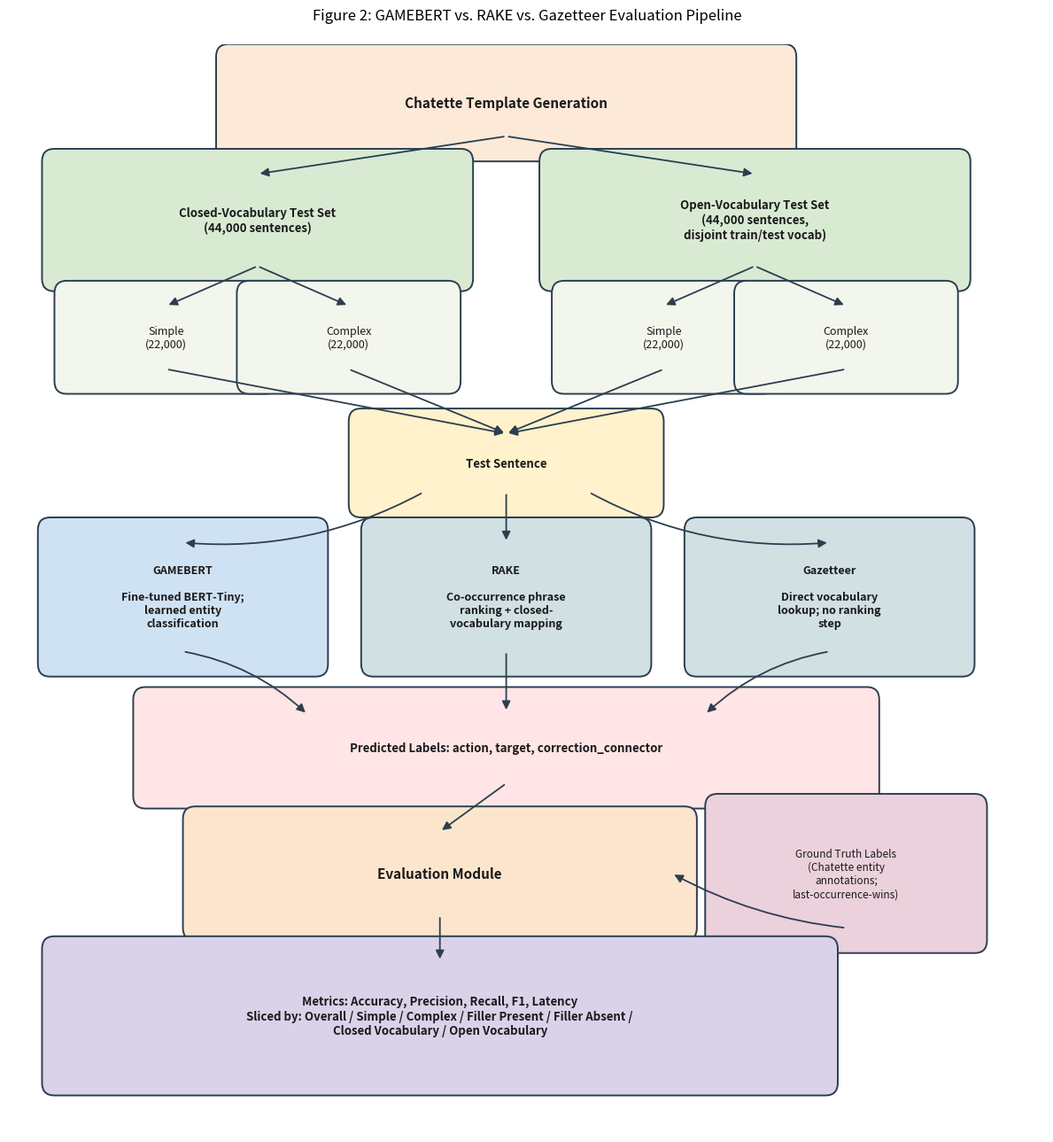

Write Python code to recreate this figure.
# script to generate system diagram for methodology section of paper courtesy of Anthropic Claude

import matplotlib.pyplot as plt
from matplotlib.patches import FancyBboxPatch, FancyArrowPatch
from matplotlib.lines import Line2D

fig, ax = plt.subplots(figsize=(12, 13))
ax.set_xlim(0, 12.5)
ax.set_ylim(0, 13)
ax.axis("off")

BOX_STYLE = "round,pad=0.3,rounding_size=0.15"


def draw_box(
    x,
    y,
    w,
    h,
    text,
    facecolor="#E8EEF7",
    edgecolor="#2C3E50",
    fontsize=9.5,
    fontweight="normal",
    textcolor="#1a1a1a",
):
    box = FancyBboxPatch(
        (x - w / 2, y - h / 2),
        w,
        h,
        boxstyle=BOX_STYLE,
        facecolor=facecolor,
        edgecolor=edgecolor,
        linewidth=1.4,
    )
    ax.add_patch(box)
    ax.text(
        x,
        y,
        text,
        ha="center",
        va="center",
        fontsize=fontsize,
        fontweight=fontweight,
        color=textcolor,
        wrap=True,
    )
    return (x, y, w, h)


def draw_arrow(
    start, end, color="#2C3E50", style="-|>", connectionstyle="arc3,rad=0.0"
):
    arrow = FancyArrowPatch(
        start,
        end,
        arrowstyle=style,
        mutation_scale=14,
        color=color,
        linewidth=1.3,
        connectionstyle=connectionstyle,
    )
    ax.add_patch(arrow)


gen_box = draw_box(
    6.0,
    12.3,
    6.4,
    0.8,
    "Chatette Template Generation",
    facecolor="#FCE9D8",
    fontweight="bold",
    fontsize=11,
)

closed_box = draw_box(
    3.0,
    10.9,
    4.6,
    1.1,
    "Closed-Vocabulary Test Set\n(44,000 sentences)",
    facecolor="#D9EAD3",
    fontweight="bold",
)
open_box = draw_box(
    9.0,
    10.9,
    4.6,
    1.1,
    "Open-Vocabulary Test Set\n(44,000 sentences,\ndisjoint train/test vocab)",
    facecolor="#D9EAD3",
    fontweight="bold",
)

draw_arrow((6.0, 11.9), (3.0, 11.45))
draw_arrow((6.0, 11.9), (9.0, 11.45))

closed_simple = draw_box(
    1.9, 9.5, 2.1, 0.75, "Simple\n(22,000)", facecolor="#F3F6EC", fontsize=9
)
closed_complex = draw_box(
    4.1, 9.5, 2.1, 0.75, "Complex\n(22,000)", facecolor="#F3F6EC", fontsize=9
)
open_simple = draw_box(
    7.9, 9.5, 2.1, 0.75, "Simple\n(22,000)", facecolor="#F3F6EC", fontsize=9
)
open_complex = draw_box(
    10.1, 9.5, 2.1, 0.75, "Complex\n(22,000)", facecolor="#F3F6EC", fontsize=9
)

draw_arrow((3.0, 10.35), (1.9, 9.875))
draw_arrow((3.0, 10.35), (4.1, 9.875))
draw_arrow((9.0, 10.35), (7.9, 9.875))
draw_arrow((9.0, 10.35), (10.1, 9.875))

sentence_box = draw_box(
    6.0, 8.0, 3.2, 0.7, "Test Sentence", facecolor="#FFF2CC", fontweight="bold"
)

for x in (1.9, 4.1, 7.9, 10.1):
    draw_arrow((x, 9.12), (6.0, 8.35))

gamebert_box = draw_box(
    2.1,
    6.4,
    2.9,
    1.3,
    "GAMEBERT\n\nFine-tuned BERT-Tiny;\nlearned entity\nclassification",
    facecolor="#CFE2F3",
    fontweight="bold",
    fontsize=9,
)
rake_box = draw_box(
    6.0,
    6.4,
    2.9,
    1.3,
    "RAKE\n\nCo-occurrence phrase\nranking + closed-\nvocabulary mapping",
    facecolor="#D0E0E3",
    fontweight="bold",
    fontsize=9,
)
gazetteer_box = draw_box(
    9.9,
    6.4,
    2.9,
    1.3,
    "Gazetteer\n\nDirect vocabulary\nlookup; no ranking\nstep",
    facecolor="#D0E0E3",
    fontweight="bold",
    fontsize=9,
)

draw_arrow((5.0, 7.65), (2.1, 7.05), connectionstyle="arc3,rad=-0.15")
draw_arrow((6.0, 7.65), (6.0, 7.05))
draw_arrow((7.0, 7.65), (9.9, 7.05), connectionstyle="arc3,rad=0.15")

pred_box = draw_box(
    6.0,
    4.6,
    8.4,
    0.85,
    "Predicted Labels: action, target, correction_connector",
    facecolor="#FFE5E5",
    fontweight="bold",
    fontsize=9.5,
)

draw_arrow((2.1, 5.75), (3.6, 5.0), connectionstyle="arc3,rad=-0.15")
draw_arrow((6.0, 5.75), (6.0, 5.025))
draw_arrow((9.9, 5.75), (8.4, 5.0), connectionstyle="arc3,rad=0.15")

gt_box = draw_box(
    10.1,
    3.1,
    2.8,
    1.3,
    "Ground Truth Labels\n(Chatette entity\nannotations;\nlast-occurrence-wins)",
    facecolor="#EAD1DC",
    fontsize=8.5,
)

eval_box = draw_box(
    5.2,
    3.1,
    5.6,
    1.0,
    "Evaluation Module",
    facecolor="#FCE5CD",
    fontweight="bold",
    fontsize=11,
)

draw_arrow((6.0, 4.175), (5.2, 3.6))
draw_arrow((10.1, 2.45), (8.0, 3.1), connectionstyle="arc3,rad=-0.1")

metrics_box = draw_box(
    5.2,
    1.4,
    9.0,
    1.3,
    "Metrics: Accuracy, Precision, Recall, F1, Latency\n"
    "Sliced by: Overall / Simple / Complex / Filler Present / Filler Absent /\n"
    "Closed Vocabulary / Open Vocabulary",
    facecolor="#D9D2E9",
    fontweight="bold",
    fontsize=9.5,
)

draw_arrow((5.2, 2.6), (5.2, 2.05))

ax.set_title(
    "Figure 2: GAMEBERT vs. RAKE vs. Gazetteer Evaluation Pipeline",
    fontsize=12,
    pad=20,
)

plt.tight_layout()
plt.savefig("2_system_diagram.png", dpi=300, bbox_inches="tight")
plt.close()
print("Saved figure3_system_diagram.png")
